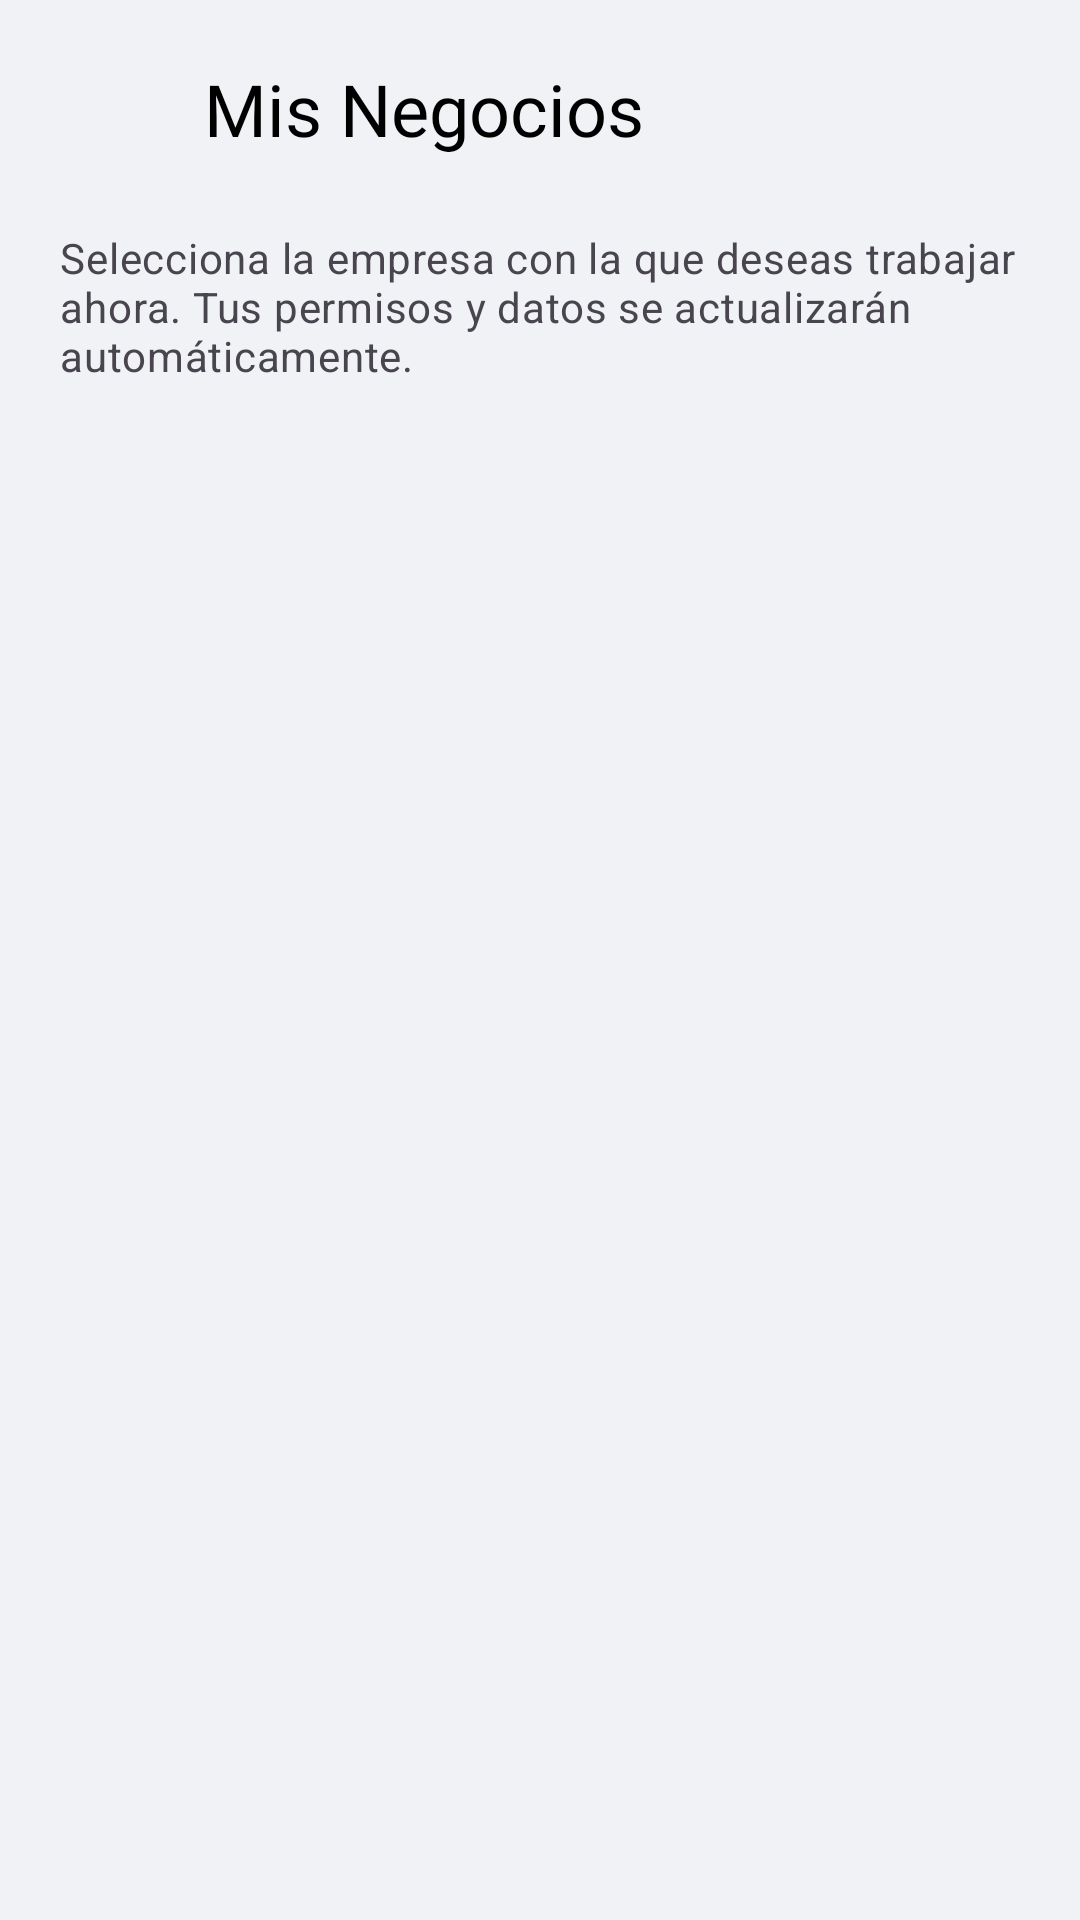

Reconstruct the res/layout file that produces this screen, plus the resources it refers to.
<!-- AndroidManifest.xml: application theme Theme.GemaInventory -->
<!-- res/layout/fragment_switch_business.xml -->
<?xml version="1.0" encoding="utf-8"?>
<androidx.constraintlayout.widget.ConstraintLayout
    xmlns:android="http://schemas.android.com/apk/res/android"
    xmlns:app="http://schemas.android.com/apk/res-auto"
    xmlns:tools="http://schemas.android.com/tools"
    android:layout_width="match_parent"
    android:layout_height="match_parent"
    android:background="?attr/android:colorBackground">

    
    <LinearLayout
        android:id="@+id/ll_header"
        android:layout_width="match_parent"
        android:layout_height="wrap_content"
        android:orientation="horizontal"
        android:gravity="center_vertical"
        android:padding="20dp"
        app:layout_constraintTop_toTopOf="parent">

        <ImageView
            android:id="@+id/btn_back"
            android:layout_width="32dp"
            android:layout_height="32dp"
            android:src="@drawable/ic_arrow_back"
            app:tint="?attr/colorOnSurface"
            android:clickable="true"
            android:focusable="true"
            android:background="?attr/selectableItemBackgroundBorderless"/>

        <TextView
            android:layout_width="wrap_content"
            android:layout_height="wrap_content"
            android:text="Mis Negocios"
            android:layout_marginStart="16dp"
            android:textAppearance="@style/TextAppearance.Material3.HeadlineSmall"
            android:fontFamily="@font/poppins_bold"
            android:textColor="?attr/colorOnSurface"/>
    </LinearLayout>

    <TextView
        android:id="@+id/tv_description"
        android:layout_width="0dp"
        android:layout_height="wrap_content"
        android:text="Selecciona la empresa con la que deseas trabajar ahora. Tus permisos y datos se actualizarán automáticamente."
        android:textAppearance="@style/TextAppearance.Material3.BodyMedium"
        android:textColor="?attr/colorOnSurfaceVariant"
        android:layout_marginHorizontal="20dp"
        android:layout_marginTop="4dp"
        app:layout_constraintTop_toBottomOf="@id/ll_header"
        app:layout_constraintStart_toStartOf="parent"
        app:layout_constraintEnd_toEndOf="parent"/>

    <androidx.recyclerview.widget.RecyclerView
        android:id="@+id/rv_business_list"
        android:layout_width="match_parent"
        android:layout_height="0dp"
        android:layout_marginTop="20dp"
        android:paddingTop="8dp"
        android:paddingBottom="24dp"
        android:clipToPadding="false"
        app:layout_constraintTop_toBottomOf="@id/tv_description"
        app:layout_constraintBottom_toBottomOf="parent"
        tools:listitem="@layout/item_business"/>

    <ProgressBar
        android:id="@+id/progress_bar"
        android:layout_width="wrap_content"
        android:layout_height="wrap_content"
        android:visibility="gone"
        app:layout_constraintTop_toTopOf="parent"
        app:layout_constraintBottom_toBottomOf="parent"
        app:layout_constraintStart_toStartOf="parent"
        app:layout_constraintEnd_toEndOf="parent"/>

</androidx.constraintlayout.widget.ConstraintLayout>
<!-- res/layout/item_business.xml (included above) -->
<?xml version="1.0" encoding="utf-8"?>
<com.google.android.material.card.MaterialCardView
    xmlns:android="http://schemas.android.com/apk/res/android"
    xmlns:app="http://schemas.android.com/apk/res-auto"
    xmlns:tools="http://schemas.android.com/tools"
    android:layout_width="match_parent"
    android:layout_height="wrap_content"
    android:layout_marginHorizontal="16dp"
    android:layout_marginBottom="12dp"
    app:cardCornerRadius="16dp"
    app:cardElevation="2dp"
    android:clickable="true"
    android:focusable="true"
    app:cardForegroundColor="@android:color/transparent">

    <LinearLayout
        android:layout_width="match_parent"
        android:layout_height="wrap_content"
        android:orientation="horizontal"
        android:padding="16dp"
        android:gravity="center_vertical">

        
        <com.google.android.material.card.MaterialCardView
            android:layout_width="48dp"
            android:layout_height="48dp"
            app:cardCornerRadius="12dp"
            app:cardElevation="0dp"
            app:cardBackgroundColor="?attr/colorPrimaryContainer">

            <ImageView
                android:layout_width="24dp"
                android:layout_height="24dp"
                android:layout_gravity="center"
                android:src="@drawable/minegocio"
                app:tint="?attr/colorPrimary"/>
        </com.google.android.material.card.MaterialCardView>

        
        <LinearLayout
            android:layout_width="0dp"
            android:layout_height="wrap_content"
            android:layout_weight="1"
            android:orientation="vertical"
            android:layout_marginStart="16dp">

            <TextView
                android:id="@+id/tv_business_name"
                android:layout_width="wrap_content"
                android:layout_height="wrap_content"
                android:textAppearance="@style/TextAppearance.Material3.TitleMedium"
                android:fontFamily="@font/poppins_semibold"
                android:textColor="?attr/colorOnSurface"
                tools:text="Mi Negocio Pro"/>

            <TextView
                android:id="@+id/tv_business_role"
                android:layout_width="wrap_content"
                android:layout_height="wrap_content"
                android:textAppearance="@style/TextAppearance.Material3.BodySmall"
                android:textColor="?attr/colorOnSurfaceVariant"
                tools:text="Propietario"/>
        </LinearLayout>

        
        <ImageView
            android:id="@+id/iv_active_check"
            android:layout_width="24dp"
            android:layout_height="24dp"
            android:src="@drawable/ic_check_circle_24"
            app:tint="?attr/colorPrimary"
            android:visibility="gone"
            tools:visibility="visible"/>

        <ImageView
            android:layout_width="20dp"
            android:layout_height="20dp"
            android:src="@drawable/ic_chevron_right"
            app:tint="?attr/colorOnSurfaceVariant"
            android:alpha="0.5"/>

    </LinearLayout>

</com.google.android.material.card.MaterialCardView>
<!-- resources referenced by this layout -->
<resources>
  <!-- drawable minegocio: png bitmap (drawable, 128677 bytes) -->
  <style name="Theme.GemaInventory" parent="Theme.Material3.DayNight.NoActionBar">
          <item name="colorPrimary">@color/primary</item>
          <item name="colorPrimaryVariant">@color/primary_dark</item>
          <item name="colorOnPrimary">@color/white</item>
          <item name="colorSecondary">@color/accent</item>
          <item name="colorSecondaryVariant">@color/accent</item>
          <item name="colorOnSecondary">@color/white</item>
          <item name="android:colorBackground">@color/light_gray_bg</item>
          <item name="colorSurface">@color/white</item>
          <item name="colorOnSurface">@color/black</item>
          <item name="colorOutlineVariant">#dddddd</item>
      </style>
  <color name="primary">#0d2558</color>
  <color name="primary_dark">#081A3F</color>
  <color name="white">#FFFFFFFF</color>
  <color name="accent">#1e3a8a</color>
  <color name="light_gray_bg">#f0f2f5</color>
  <color name="black">#FF000000</color>
</resources>
